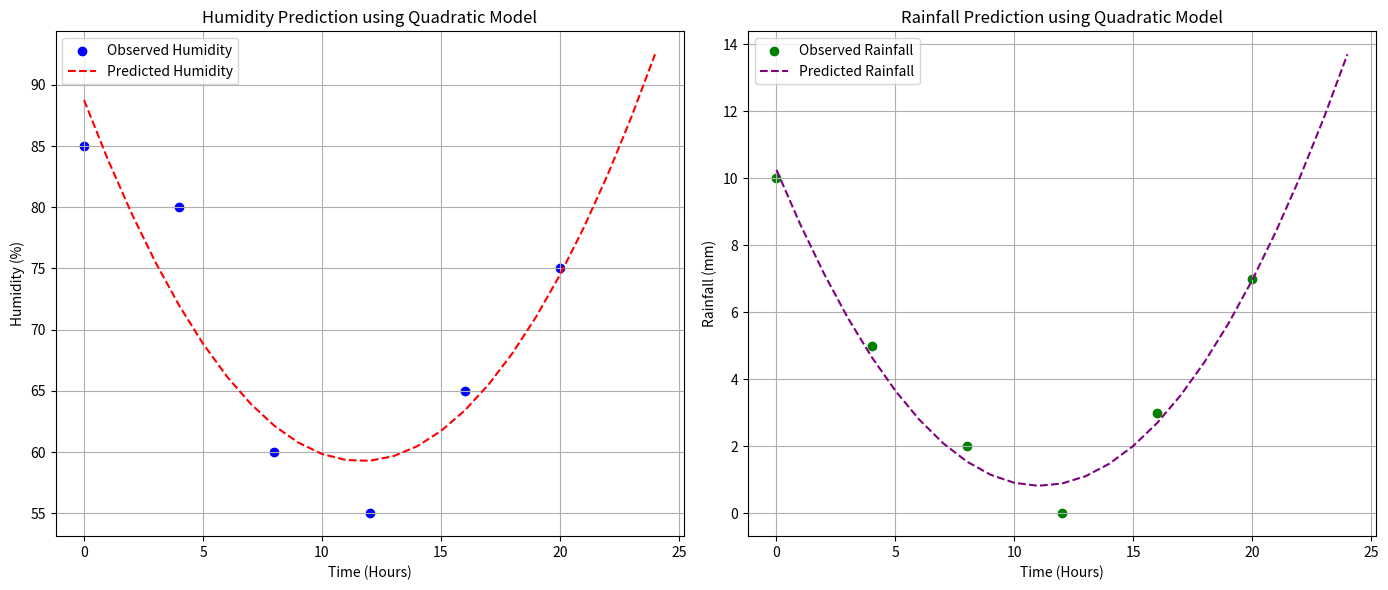

Write Python code to recreate this figure.
import numpy as np
import matplotlib.pyplot as plt

# Step 1: Input Data (Synthetic Real-Time-ish Example)

time_hours = np.array([0, 4, 8, 12, 16, 20])
humidity_percent = np.array([85, 80, 60, 55, 65, 75])
rainfall_mm = np.array([10, 5, 2, 0, 3, 7])  # mm of rainfall

# Step 2: Fit Quadratic Models for Humidity and Rainfall
humidity_coeffs = np.polyfit(time_hours, humidity_percent, 2)
rainfall_coeffs = np.polyfit(time_hours, rainfall_mm, 2)

print(f"Humidity Quadratic Model: {humidity_coeffs[0]:.4f}t² + {humidity_coeffs[1]:.4f}t + {humidity_coeffs[2]:.4f}")
print(f"Rainfall Quadratic Model: {rainfall_coeffs[0]:.4f}t² + {rainfall_coeffs[1]:.4f}t + {rainfall_coeffs[2]:.4f}")

# Step 3: Predict values for every hour
t_values = np.arange(0, 25, 1)
predicted_humidity = np.polyval(humidity_coeffs, t_values)
predicted_rainfall = np.polyval(rainfall_coeffs, t_values)

# Step 4: Plot Graphs

plt.figure(figsize=(14, 6))

# Humidity Plot
plt.subplot(1, 2, 1)
plt.scatter(time_hours, humidity_percent, color='blue', label='Observed Humidity')
plt.plot(t_values, predicted_humidity, color='red', linestyle='--', label='Predicted Humidity')
plt.title('Humidity Prediction using Quadratic Model')
plt.xlabel('Time (Hours)')
plt.ylabel('Humidity (%)')
plt.grid(True)
plt.legend()

# Rainfall Plot
plt.subplot(1, 2, 2)
plt.scatter(time_hours, rainfall_mm, color='green', label='Observed Rainfall')
plt.plot(t_values, predicted_rainfall, color='purple', linestyle='--', label='Predicted Rainfall')
plt.title('Rainfall Prediction using Quadratic Model')
plt.xlabel('Time (Hours)')
plt.ylabel('Rainfall (mm)')
plt.grid(True)
plt.legend()

plt.tight_layout()
plt.show()
